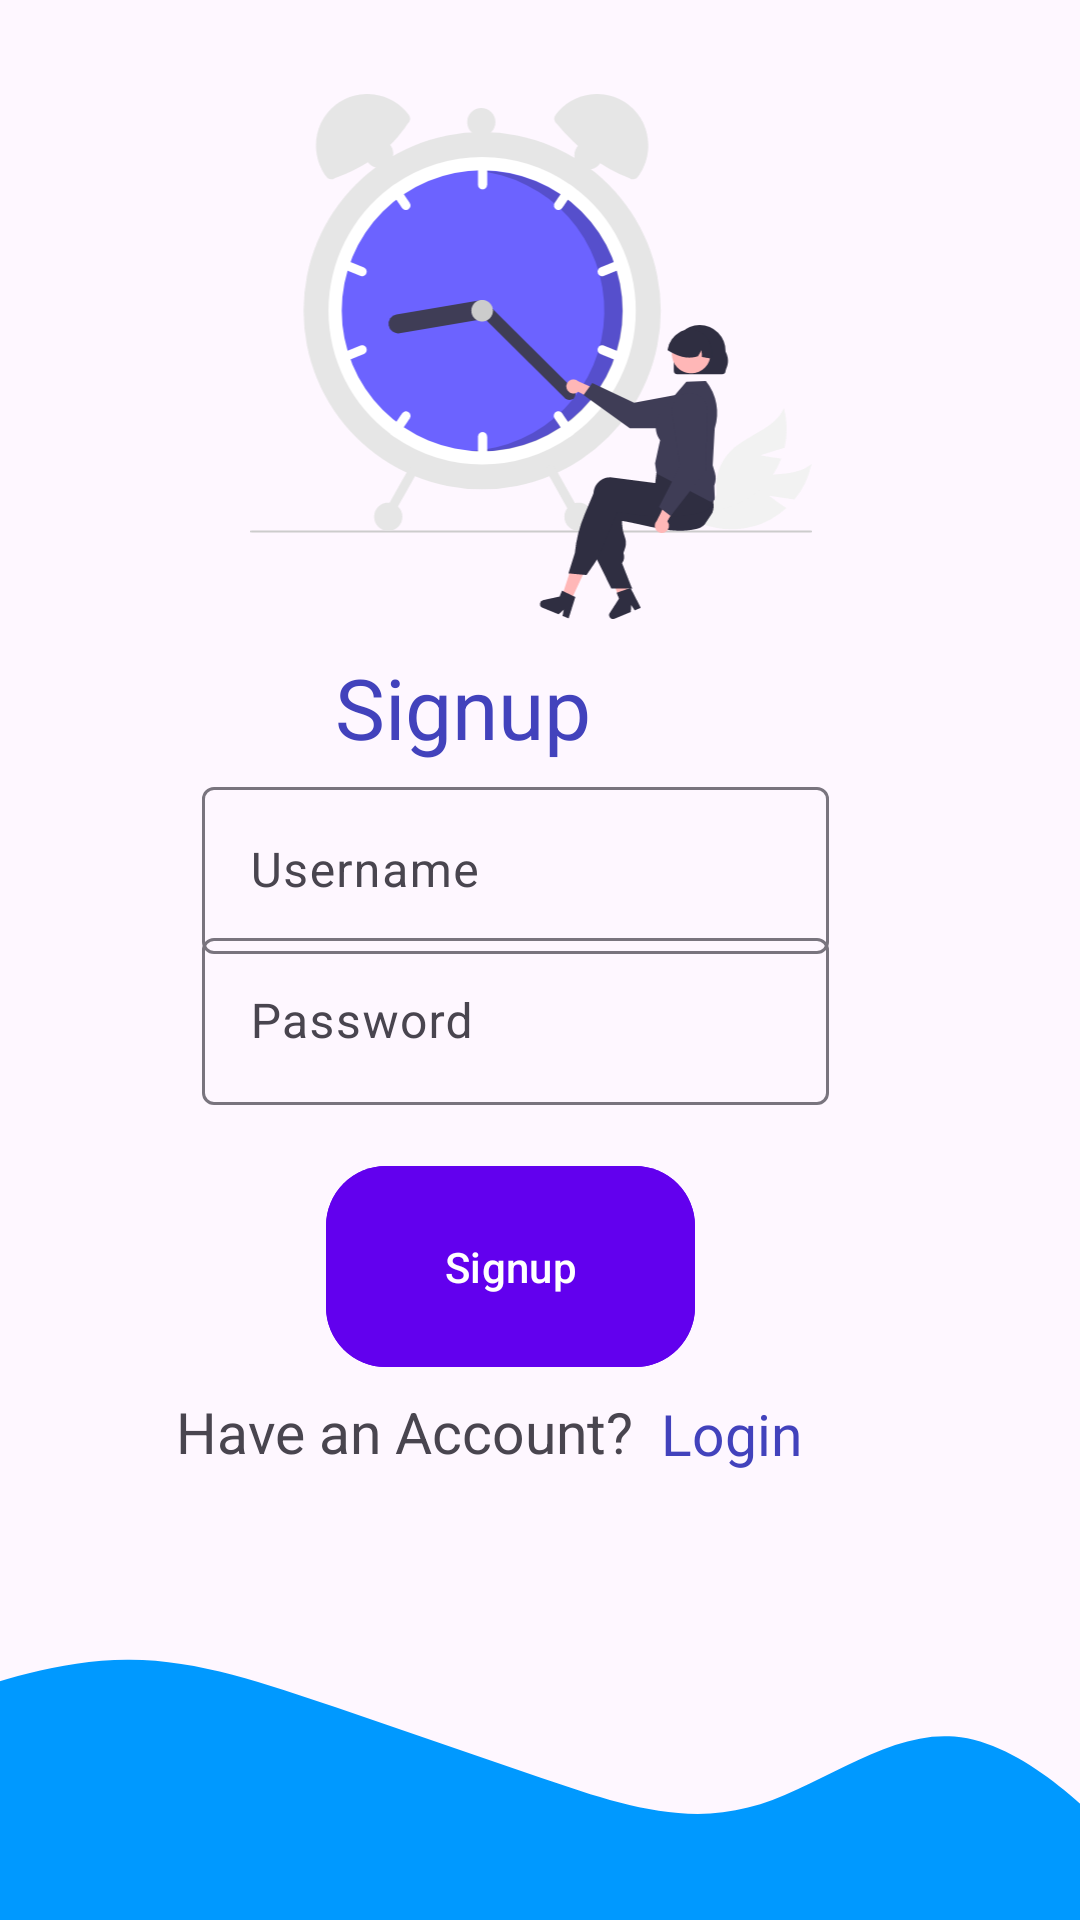

Produce the Android XML layout that renders to this screen, including the resource entries it uses.
<!-- AndroidManifest.xml: application theme Theme.TimeManagementApp -->
<!-- res/layout/activity_sign_up_page.xml -->
<?xml version="1.0" encoding="utf-8"?>
<androidx.constraintlayout.widget.ConstraintLayout xmlns:android="http://schemas.android.com/apk/res/android"
    xmlns:app="http://schemas.android.com/apk/res-auto"
    xmlns:tools="http://schemas.android.com/tools"
    android:layout_width="match_parent"
    android:layout_height="match_parent"
    tools:context=".activities.SignUpPage">

    <TextView
        android:id="@+id/signupTextView"
        android:layout_width="wrap_content"
        android:layout_height="wrap_content"
        android:text="@string/signup"
        android:textSize="28sp"
        android:textColor="#4242BC"
        app:layout_constraintBottom_toBottomOf="parent"
        app:layout_constraintEnd_toEndOf="parent"
        app:layout_constraintHorizontal_bias="0.407"
        app:layout_constraintStart_toStartOf="parent"
        app:layout_constraintTop_toTopOf="parent"
        app:layout_constraintVertical_bias="0.36" />

    <com.google.android.material.textfield.TextInputLayout
        android:id="@+id/signupUserName"
        android:layout_width="209dp"
        android:layout_height="wrap_content"
        app:layout_constraintBottom_toBottomOf="parent"
        app:layout_constraintEnd_toEndOf="parent"
        app:layout_constraintHorizontal_bias="0.445"
        app:layout_constraintStart_toStartOf="parent"
        app:layout_constraintTop_toTopOf="parent"
        app:layout_constraintVertical_bias="0.444"
        android:hint="@string/username"
        >

        <com.google.android.material.textfield.TextInputEditText
            android:layout_width="match_parent"
            android:layout_height="wrap_content"
            />
    </com.google.android.material.textfield.TextInputLayout>

    


































    <com.google.android.material.textfield.TextInputLayout
        android:id="@+id/signupPassword"
        android:layout_width="209dp"
        android:layout_height="wrap_content"
        android:hint="@string/password"
        app:layout_constraintBottom_toBottomOf="parent"
        app:layout_constraintEnd_toEndOf="parent"
        app:layout_constraintHorizontal_bias="0.445"
        app:layout_constraintStart_toStartOf="parent"
        app:layout_constraintTop_toTopOf="parent"
        app:layout_constraintVertical_bias="0.531">

        <com.google.android.material.textfield.TextInputEditText
            android:layout_width="match_parent"
            android:layout_height="wrap_content"
            android:inputType="textPassword" />
    </com.google.android.material.textfield.TextInputLayout>

    <com.google.android.material.button.MaterialButton
        android:id="@+id/signupSignup"
        android:layout_width="123dp"
        android:layout_height="75dp"
        android:backgroundTint="@color/buttonColorCustom"
        android:text="@string/signup"
        app:cornerRadius="20dp"
        app:layout_constraintBottom_toBottomOf="parent"
        app:layout_constraintEnd_toEndOf="parent"
        app:layout_constraintHorizontal_bias="0.458"
        app:layout_constraintStart_toStartOf="parent"
        app:layout_constraintTop_toBottomOf="@+id/signupPassword"
        app:layout_constraintVertical_bias="0.083" />

    <TextView
        android:id="@+id/signupRedirectLogin"
        android:layout_width="wrap_content"
        android:layout_height="wrap_content"
        android:text="Login"
        android:gravity="center"
        android:textColor="#4242BC"
        android:textSize="19sp"
        app:layout_constraintBottom_toBottomOf="parent"
        app:layout_constraintEnd_toEndOf="parent"
        app:layout_constraintHorizontal_bias="0.0"
        app:layout_constraintStart_toEndOf="@+id/signupTextView2"
        app:layout_constraintTop_toTopOf="parent"
        app:layout_constraintVertical_bias="0.757" />

    <TextView
        android:id="@+id/signupTextView2"
        android:layout_width="wrap_content"
        android:layout_height="wrap_content"
        android:text="Have an Account?  "
        android:gravity="center"
        android:textSize="19sp"
        app:layout_constraintBottom_toBottomOf="parent"
        app:layout_constraintEnd_toEndOf="parent"
        app:layout_constraintHorizontal_bias="0.294"
        app:layout_constraintStart_toStartOf="parent"
        app:layout_constraintTop_toTopOf="parent"
        app:layout_constraintVertical_bias="0.756" />

    <ImageView
        android:id="@+id/imageView3"
        android:layout_width="214dp"
        android:layout_height="175dp"
        app:layout_constraintBottom_toTopOf="@+id/signupTextView"
        app:layout_constraintEnd_toEndOf="parent"
        app:layout_constraintHorizontal_bias="0.479"
        app:layout_constraintStart_toStartOf="parent"
        app:layout_constraintTop_toTopOf="parent"
        app:layout_constraintVertical_bias="0.748"
        app:srcCompat="@drawable/undraw_time_management_re_tk5w" />

    <ImageView
        android:id="@+id/imageView4"
        android:layout_width="413dp"
        android:layout_height="124dp"
        android:scaleType="fitEnd"
        app:layout_constraintBottom_toBottomOf="parent"
        app:layout_constraintEnd_toEndOf="parent"
        app:layout_constraintStart_toStartOf="parent"
        app:layout_constraintTop_toTopOf="parent"
        app:layout_constraintVertical_bias="1.0"
        app:srcCompat="@drawable/wave" />

</androidx.constraintlayout.widget.ConstraintLayout>
<!-- resources referenced by this layout -->
<resources>
  <color name="buttonColorCustom">@color/purple_500</color>
  <!-- drawable undraw_time_management_re_tk5w: vector/xml drawable (drawable, 10928 chars, omitted) -->
  <!-- drawable wave (drawable) -->
  <vector xmlns:android="http://schemas.android.com/apk/res/android"
      android:width="1570dp"
      android:height="450dp"
      android:viewportWidth="1440"
      android:viewportHeight="320">
    <path
        android:pathData="M0,128L40,117.3C80,107 160,85 240,85.3C320,85 400,107 480,128C560,149 640,171 720,192C800,213 880,235 960,218.7C1040,203 1120,149 1200,154.7C1280,160 1360,224 1400,256L1440,288L1440,320L1400,320C1360,320 1280,320 1200,320C1120,320 1040,320 960,320C880,320 800,320 720,320C640,320 560,320 480,320C400,320 320,320 240,320C160,320 80,320 40,320L0,320Z"
        android:fillColor="#0099ff"/>
  </vector>
  <string name="password">Password</string>
  <string name="signup">Signup</string>
  <string name="username">Username</string>
  <style name="Theme.TimeManagementApp" parent="Theme.Material3.DayNight.NoActionBar">
          
          <item name="colorPrimary">@color/purple_500</item>
          <item name="colorPrimaryVariant">@color/purple_700</item>
          <item name="colorOnPrimary">@color/white</item>
          
          <item name="colorSecondary">@color/teal_200</item>
          <item name="colorSecondaryVariant">@color/teal_700</item>
          <item name="colorOnSecondary">@color/black</item>
          
          <item name="android:statusBarColor">?attr/colorPrimaryVariant</item>
          
          <item name="colorPrimaryDark">@color/black</item>
      </style>
  <!-- not gathered from this repository: default colours our renderer supplied (Android Studio template values) -->
  <color name="purple_500">#FF6200EE</color>
  <color name="purple_700">#FF3700B3</color>
  <color name="teal_200">#FF03DAC5</color>
  <color name="teal_700">#FF018786</color>
  <color name="black">#FF000000</color>
  <color name="white">#FFFFFFFF</color>
</resources>
